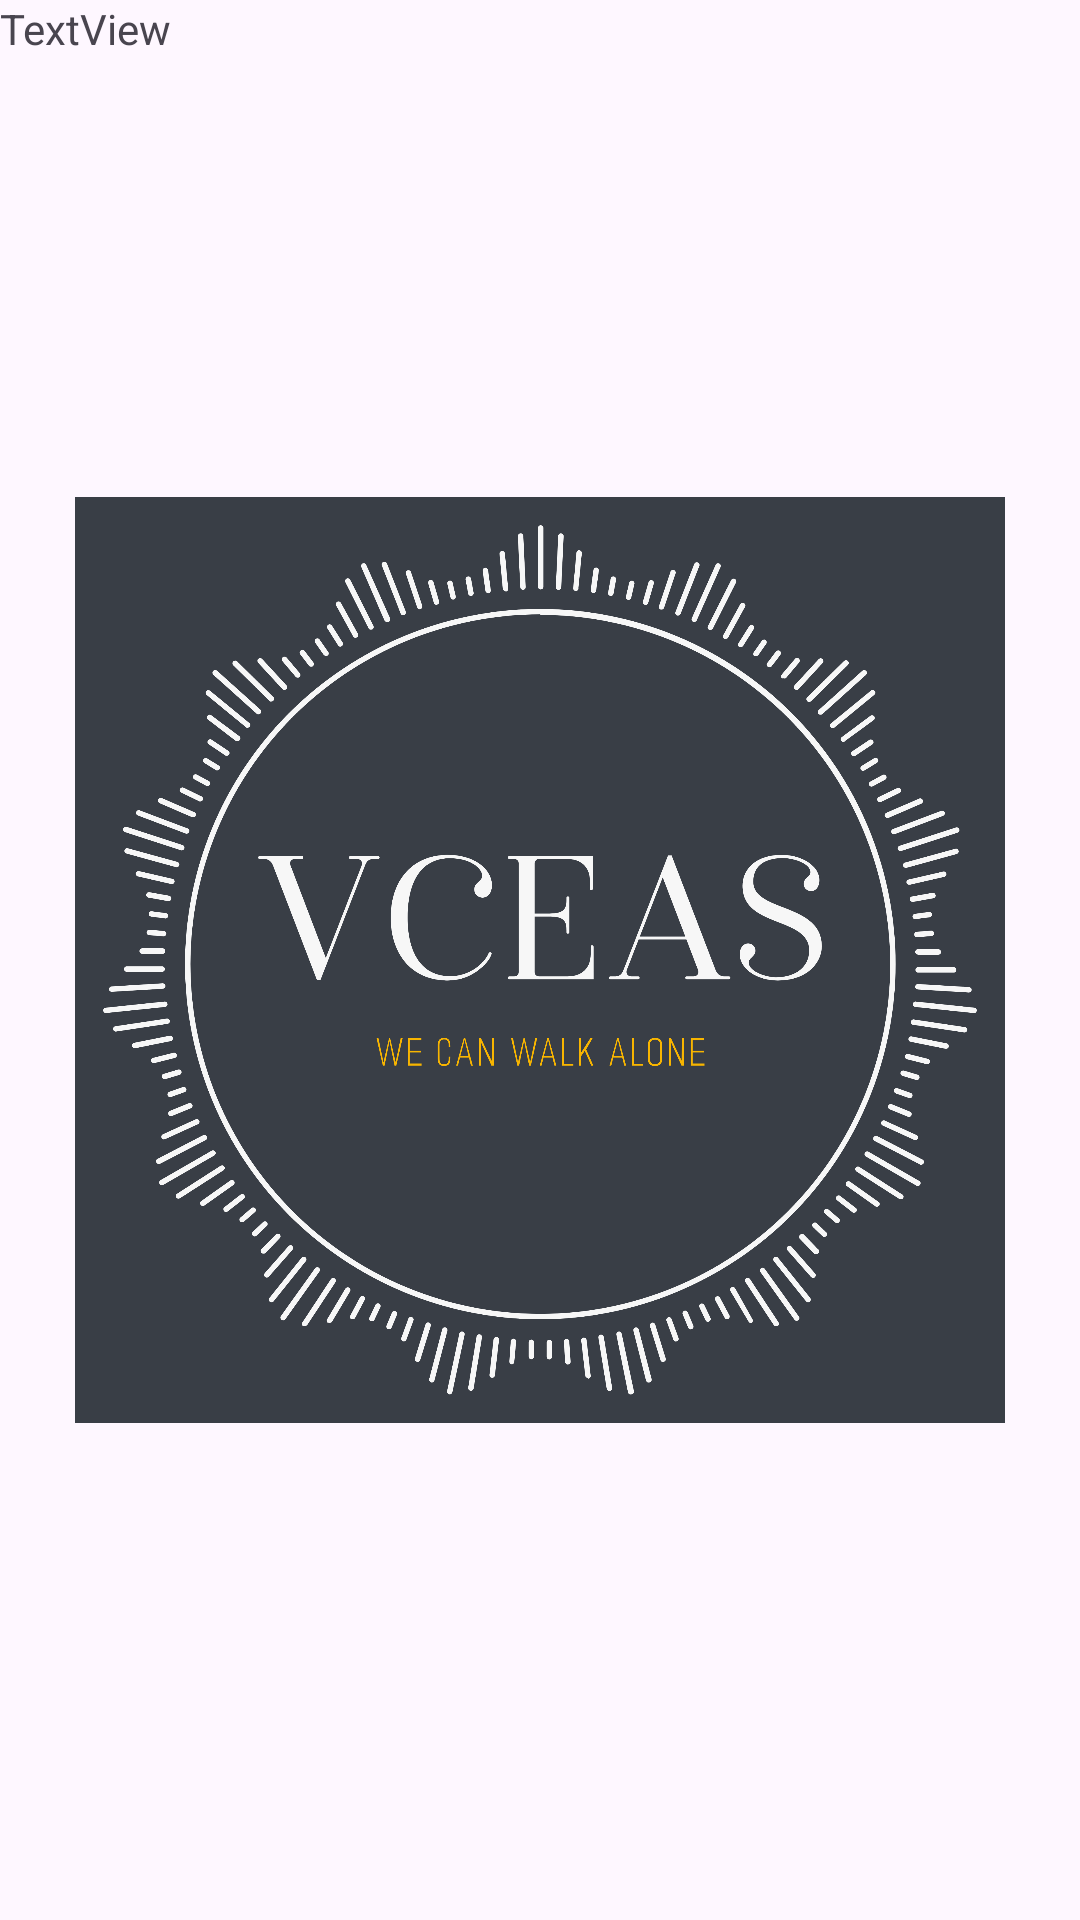

The Android layout XML behind this screen, and the referenced resources:
<!-- AndroidManifest.xml: application theme Theme.SOS2 -->
<!-- res/layout/activity_main.xml -->
<?xml version="1.0" encoding="utf-8"?>
<RelativeLayout
    xmlns:android="http://schemas.android.com/apk/res/android"
    xmlns:tools="http://schemas.android.com/tools"
    android:id="@+id/idRLContainer"
    android:layout_width="match_parent"
    android:layout_height="match_parent"
    android:orientation="vertical"
    tools:context=".MainActivity">

    

    

    <ImageView
        android:id="@+id/idIVLogo"
        android:layout_width="1500dp"
        android:layout_height="2000dp"
        android:layout_centerInParent="true"
        android:layout_marginStart="25dp"
        android:layout_marginTop="25dp"
        android:layout_marginEnd="25dp"
        android:layout_marginBottom="25dp"
        android:src="@drawable/logo_background" />

    <ProgressBar
        android:id="@+id/idPBLoading"
        android:layout_width="wrap_content"
        android:layout_height="1000dp"
        android:layout_below="@id/idIVLogo"
        android:layout_centerInParent="true"
        android:indeterminateTint="@color/white" />

    <TextView
        android:id="@+id/textView3"
        android:layout_width="wrap_content"
        android:layout_height="wrap_content"
        android:text="TextView" />

</RelativeLayout>
<!-- resources referenced by this layout -->
<resources>
  <color name="white">#FFFFFFFF</color>
  <!-- drawable logo_background: png bitmap (drawable, 558212 bytes) -->
  <style name="Theme.SOS2" parent="Base.Theme.SOS2" />
  <style name="Base.Theme.SOS2" parent="Theme.Material3.DayNight.NoActionBar">
          
          
      </style>
</resources>
